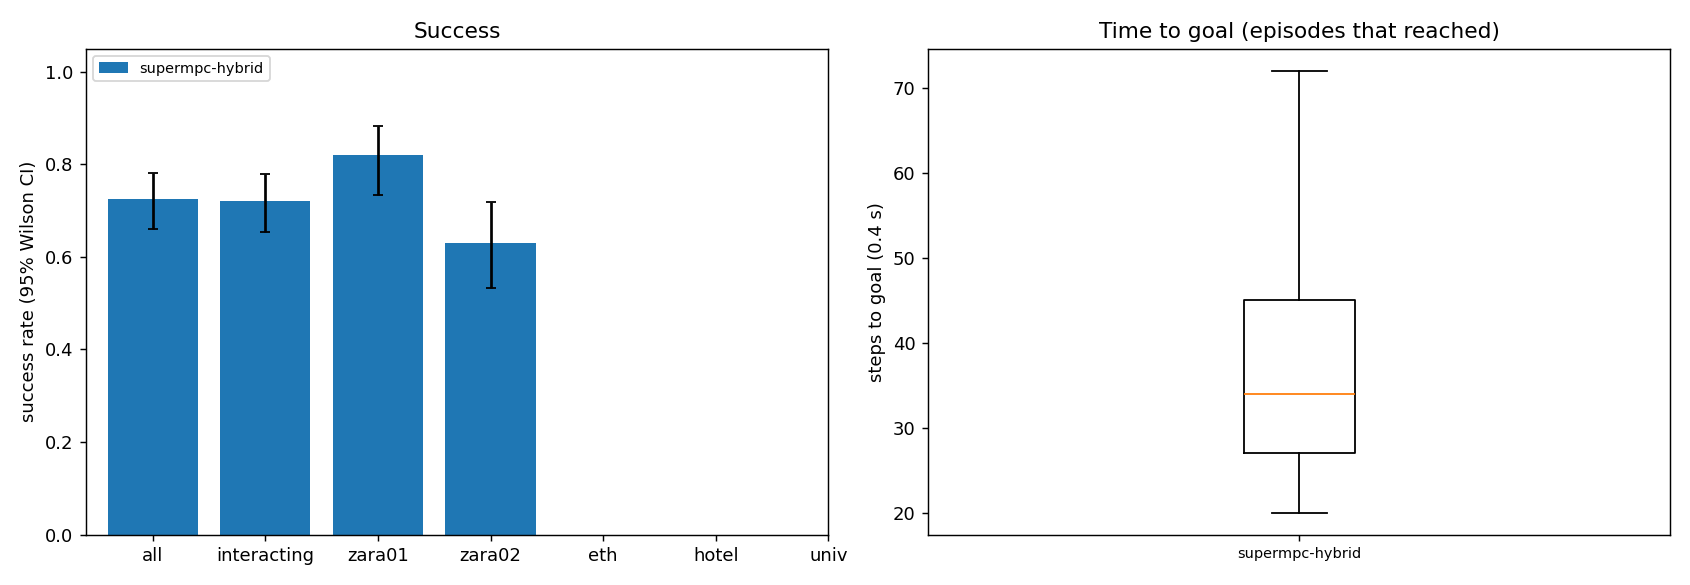

The table this chart was drawn from, first rows:
scene, episode, frame, start_x, start_y, goal_x, goal_y, path_peds, surge, planner, success, reached, collisions, coll_tracked, coll_untracked, coll_stopped, steps, min_clearance, coverage, solve_ms, failures, slack_steps, unseen_slack_steps, coll_spawn
zara01, 0, 4981, -7.0, 13, 5.0, 13, 10, 0, supermpc-hybrid, 1, 1, 0, 0, 0, 0, 25, 4.57, nan, 72.35, 0, 0, 8, 0
zara01, 8, 8041, -7.0, 11.23, 5.0, 11.23, 0, 0, supermpc-hybrid, 1, 1, 0, 0, 0, 0, 26, 2.314, 0.0, 70.01, 0, 0, 5, 0
zara01, 6, 5751, -7.0, 14.02, 5.0, 14.02, 5, 0, supermpc-hybrid, 1, 1, 0, 0, 0, 0, 23, 0.8934, 0.8333, 76.98, 0, 1, 7, 0
zara01, 3, 7851, -7.0, 15.69, 5.0, 15.69, 5, 0, supermpc-hybrid, 1, 1, 0, 0, 0, 0, 24, 1.927, 0.4118, 80.75, 0, 0, 2, 0
zara01, 9, 8041, 5.0, 12.9, -7.0, 12.9, 1, 0, supermpc-hybrid, 1, 1, 0, 0, 0, 0, 26, 5.446, nan, 84.99, 0, 0, 5, 0
zara01, 4, 7631, -7.0, 13.07, 5.0, 13.07, 6, 0, supermpc-hybrid, 1, 1, 0, 0, 0, 0, 29, 1.205, 0.225, 78.52, 0, 0, 6, 0
zara01, 12, 7311, 5.0, 11.66, -7.0, 11.66, 6, 0, supermpc-hybrid, 1, 1, 0, 0, 0, 0, 24, 0.6567, 0.5383, 95.43, 0, 2, 7, 0
zara01, 10, 7851, -7.0, 11.41, 5.0, 11.41, 4, 0, supermpc-hybrid, 1, 1, 0, 0, 0, 0, 32, 1.262, 0.9615, 77.74, 0, 0, 4, 0
zara01, 1, 4961, 5.0, 10.17, -7.0, 10.17, 6, 0, supermpc-hybrid, 1, 1, 0, 0, 0, 0, 29, 0.9346, 0.8409, 105, 0, 0, 7, 0
zara01, 11, 6631, 5.0, 15.2, -7.0, 15.2, 11, 0, supermpc-hybrid, 1, 1, 0, 0, 0, 0, 43, 1.074, 0.7414, 83.9, 0, 1, 13, 0
zara01, 7, 7341, -7.0, 14.9, 5.0, 14.9, 6, 0, supermpc-hybrid, 0, 1, 4, 1, 4, 1, 36, -0.2443, 0.3974, 127.5, 0, 4, 13, 0
zara01, 5, 5831, 5.0, 11.65, -7.0, 11.65, 7, 0, supermpc-hybrid, 1, 1, 0, 0, 0, 0, 43, 0.173, 0.4812, 106, 0, 2, 7, 0
zara01, 13, 6191, 5.0, 15.38, -7.0, 15.38, 9, 0, supermpc-hybrid, 1, 1, 0, 0, 0, 0, 23, 0.528, 0.7692, 102, 0, 1, 6, 0
zara01, 17, 4621, -7.0, 12.81, 5.0, 12.81, 4, 0, supermpc-hybrid, 1, 1, 0, 0, 0, 0, 28, 1.827, 0.0, 75.12, 0, 0, 7, 0
zara01, 16, 6711, 5.0, 11.2, -7.0, 11.2, 12, 0, supermpc-hybrid, 1, 1, 0, 0, 0, 0, 29, 0.4465, 0.75, 110.4, 0, 2, 4, 0
zara01, 19, 7021, -7.0, 10.96, 5.0, 10.96, 4, 0, supermpc-hybrid, 1, 1, 0, 0, 0, 0, 26, 0.9581, 0.9375, 120.2, 0, 3, 5, 0
zara01, 20, 4821, 5.0, 14.15, -7.0, 14.15, 5, 0, supermpc-hybrid, 1, 1, 0, 0, 0, 0, 26, 0.7057, 0.8636, 107, 0, 0, 5, 0
zara01, 14, 5371, 5.0, 14.04, -7.0, 14.04, 13, 1, supermpc-hybrid, 0, 1, 5, 4, 2, 0, 30, -0.3183, 0.5392, 120.3, 0, 10, 5, 0
zara01, 18, 6761, 5.0, 12.04, -7.0, 12.04, 9, 0, supermpc-hybrid, 1, 1, 0, 0, 0, 0, 34, 0.5936, 0.6508, 98.86, 0, 0, 11, 0
zara01, 2, 5951, 5.0, 10.42, -7.0, 10.42, 9, 0, supermpc-hybrid, 1, 1, 0, 0, 0, 0, 70, 0.4335, 0.6455, 107.6, 0, 2, 25, 0
zara01, 21, 6161, -7.0, 10.2, 5.0, 10.2, 8, 0, supermpc-hybrid, 0, 1, 2, 0, 2, 0, 33, -0.3909, 0.5714, 97.29, 0, 2, 11, 0
zara01, 26, 8051, -7.0, 10.37, 5.0, 10.37, 1, 0, supermpc-hybrid, 1, 1, 0, 0, 0, 0, 23, 3.59, nan, 77.16, 0, 0, 3, 0
zara01, 22, 4761, 5.0, 11.85, -7.0, 11.85, 4, 0, supermpc-hybrid, 1, 1, 0, 0, 0, 0, 34, 0.3206, 1.0, 114.1, 0, 7, 12, 0
zara01, 24, 6301, 5.0, 15.03, -7.0, 15.03, 7, 0, supermpc-hybrid, 1, 1, 0, 0, 0, 0, 31, 0.9212, 0.7407, 106, 0, 2, 6, 0
zara01, 23, 6621, 5.0, 10.54, -7.0, 10.54, 11, 0, supermpc-hybrid, 1, 1, 0, 0, 0, 0, 34, 0.2667, 0.8185, 112, 0, 1, 2, 0
zara01, 31, 7121, 5.0, 11.3, -7.0, 11.3, 5, 0, supermpc-hybrid, 1, 1, 0, 0, 0, 0, 24, 4.54, nan, 71.86, 0, 0, 5, 0
zara01, 25, 4591, -7.0, 10.76, 5.0, 10.76, 4, 0, supermpc-hybrid, 1, 1, 0, 0, 0, 0, 42, 1.098, 0.4733, 79.37, 0, 2, 8, 0
zara01, 28, 6011, 5.0, 11.14, -7.0, 11.14, 10, 0, supermpc-hybrid, 1, 1, 0, 0, 0, 0, 25, 1.554, 0.3542, 93.97, 0, 3, 8, 0
zara01, 30, 7891, -7.0, 12.96, 5.0, 12.96, 3, 0, supermpc-hybrid, 1, 1, 0, 0, 0, 0, 37, 1.028, 0.4167, 77.11, 0, 0, 5, 0
zara01, 32, 6221, -7.0, 15.87, 5.0, 15.87, 11, 0, supermpc-hybrid, 1, 1, 0, 0, 0, 0, 32, 1.31, 0.7556, 95.87, 0, 0, 9, 0
zara01, 35, 5631, 5.0, 10.4, -7.0, 10.4, 9, 0, supermpc-hybrid, 1, 1, 0, 0, 0, 0, 26, 1.086, 0.2652, 84.11, 0, 0, 3, 0
zara01, 36, 8031, -7.0, 15.07, 5.0, 15.07, 2, 0, supermpc-hybrid, 0, 1, 4, 0, 5, 1, 27, -0.3052, 0.6667, 81.65, 0, 4, 5, 0
zara01, 34, 7291, 5.0, 14.48, -7.0, 14.48, 6, 0, supermpc-hybrid, 0, 1, 1, 1, 0, 0, 27, -0.4023, 0.8, 108.2, 0, 6, 9, 0
zara01, 27, 5211, 5.0, 15.37, -7.0, 15.37, 21, 1, supermpc-hybrid, 1, 1, 0, 0, 0, 0, 42, 0.2407, 0.5364, 141.5, 0, 14, 10, 0
zara01, 33, 5431, 5.0, 12.04, -7.0, 12.04, 14, 1, supermpc-hybrid, 0, 1, 2, 3, 0, 0, 31, -0.2543, 0.6786, 160.9, 0, 10, 10, 0
zara01, 38, 7811, -7.0, 14.69, 5.0, 14.69, 7, 0, supermpc-hybrid, 1, 1, 0, 0, 0, 0, 24, 1.761, 0.8235, 95.9, 0, 0, 6, 0
zara01, 39, 7001, -7.0, 10.9, 5.0, 10.9, 4, 0, supermpc-hybrid, 1, 1, 0, 0, 0, 0, 29, 0.4517, 0.8269, 94.09, 0, 5, 9, 0
zara01, 29, 7411, 5.0, 10.11, -7.0, 10.11, 7, 0, supermpc-hybrid, 1, 1, 0, 0, 0, 0, 59, 0.2296, 0.7269, 111.3, 0, 18, 21, 0
zara01, 41, 5021, -7.0, 15.37, 5.0, 15.37, 10, 0, supermpc-hybrid, 1, 1, 0, 0, 0, 0, 29, 1.297, 0.8413, 100.5, 0, 2, 10, 0
zara01, 42, 6451, 5.0, 12.16, -7.0, 12.16, 10, 0, supermpc-hybrid, 1, 1, 0, 0, 0, 0, 25, 1.723, 0.2812, 97.99, 0, 0, 5, 0
zara01, 44, 7991, 5.0, 12.14, -7.0, 12.14, 0, 0, supermpc-hybrid, 1, 1, 0, 0, 0, 0, 23, 4.239, nan, 85.19, 0, 0, 7, 0
zara01, 15, 5031, 5.0, 15.41, -7.0, 15.41, 11, 0, supermpc-hybrid, 0, 0, 0, 0, 0, 0, 90, 0.2601, 0.7492, 152.4, 0, 21, 47, 0
zara01, 37, 5381, -7.0, 13.27, 5.0, 13.27, 16, 1, supermpc-hybrid, 0, 1, 4, 1, 4, 0, 37, -0.4703, 0.5515, 144.9, 0, 8, 5, 0
zara01, 48, 4521, -7.0, 10.69, 5.0, 10.69, 4, 0, supermpc-hybrid, 1, 1, 0, 0, 0, 0, 30, 2.181, 1.0, 86.91, 0, 3, 8, 0
zara01, 45, 5381, -7.0, 15.22, 5.0, 15.22, 15, 1, supermpc-hybrid, 0, 1, 6, 9, 0, 0, 30, -0.4109, 0.4956, 125.3, 0, 10, 11, 0
zara01, 52, 4891, 5.0, 10.69, -7.0, 10.69, 7, 0, supermpc-hybrid, 1, 1, 0, 0, 0, 0, 26, 0.4, 0.5556, 71.49, 0, 1, 6, 0
zara01, 50, 6291, 5.0, 12.11, -7.0, 12.11, 12, 0, supermpc-hybrid, 1, 1, 0, 0, 0, 0, 27, 0.02057, 0.375, 116.8, 0, 0, 11, 0
zara01, 51, 6821, 5.0, 11.89, -7.0, 11.89, 7, 0, supermpc-hybrid, 1, 1, 0, 0, 0, 0, 28, 0.3102, 0.5938, 106.4, 0, 1, 7, 0
zara01, 54, 5951, 5.0, 14.2, -7.0, 14.2, 8, 0, supermpc-hybrid, 1, 1, 0, 0, 0, 0, 29, 1.053, 0.451, 86.69, 0, 0, 6, 0
zara01, 55, 7771, -7.0, 14.84, 5.0, 14.84, 7, 0, supermpc-hybrid, 1, 1, 0, 0, 0, 0, 29, 1.476, 0.65, 92.83, 0, 0, 5, 0
zara01, 43, 4631, 5.0, 15.99, -7.0, 15.99, 6, 0, supermpc-hybrid, 0, 1, 1, 1, 0, 0, 59, -0.3126, 0.7183, 120.1, 0, 5, 25, 0
zara01, 57, 5021, -7.0, 14.81, 5.0, 14.81, 11, 0, supermpc-hybrid, 1, 1, 0, 0, 0, 0, 21, 2.432, 0.4242, 78.2, 0, 1, 3, 0
zara01, 53, 7791, -7.0, 13.37, 5.0, 13.37, 7, 0, supermpc-hybrid, 1, 1, 0, 0, 0, 0, 27, 1.429, 0.875, 145.3, 0, 2, 9, 0
zara01, 40, 5141, -7.0, 12.66, 5.0, 12.66, 17, 1, supermpc-hybrid, 1, 1, 0, 0, 0, 0, 75, 0.2439, 0.7677, 125.8, 0, 9, 18, 0
zara01, 46, 5281, 5.0, 12.99, -7.0, 12.99, 20, 1, supermpc-hybrid, 0, 1, 1, 1, 0, 0, 55, -0.1022, 0.5779, 127.1, 0, 18, 18, 0
zara01, 56, 6261, 5.0, 12.79, -7.0, 12.79, 9, 0, supermpc-hybrid, 1, 1, 0, 0, 0, 0, 34, 0.01276, 0.7879, 102.2, 0, 5, 15, 0
zara01, 60, 4511, 5.0, 12.34, -7.0, 12.34, 6, 0, supermpc-hybrid, 1, 1, 0, 0, 0, 0, 25, 3.445, nan, 76.95, 0, 0, 7, 0
zara01, 61, 5001, -7.0, 11.71, 5.0, 11.71, 11, 0, supermpc-hybrid, 1, 1, 0, 0, 0, 0, 27, 2.614, 0.0, 65.76, 0, 0, 5, 0
zara01, 59, 7401, 5.0, 14.74, -7.0, 14.74, 9, 0, supermpc-hybrid, 1, 1, 0, 0, 0, 0, 27, 0.4564, 0.8452, 105.8, 0, 4, 6, 0
zara01, 66, 7261, -7.0, 11.55, 5.0, 11.55, 6, 0, supermpc-hybrid, 1, 1, 0, 0, 0, 0, 24, 4.226, nan, 79.91, 0, 0, 8, 0
... 140 more rows
